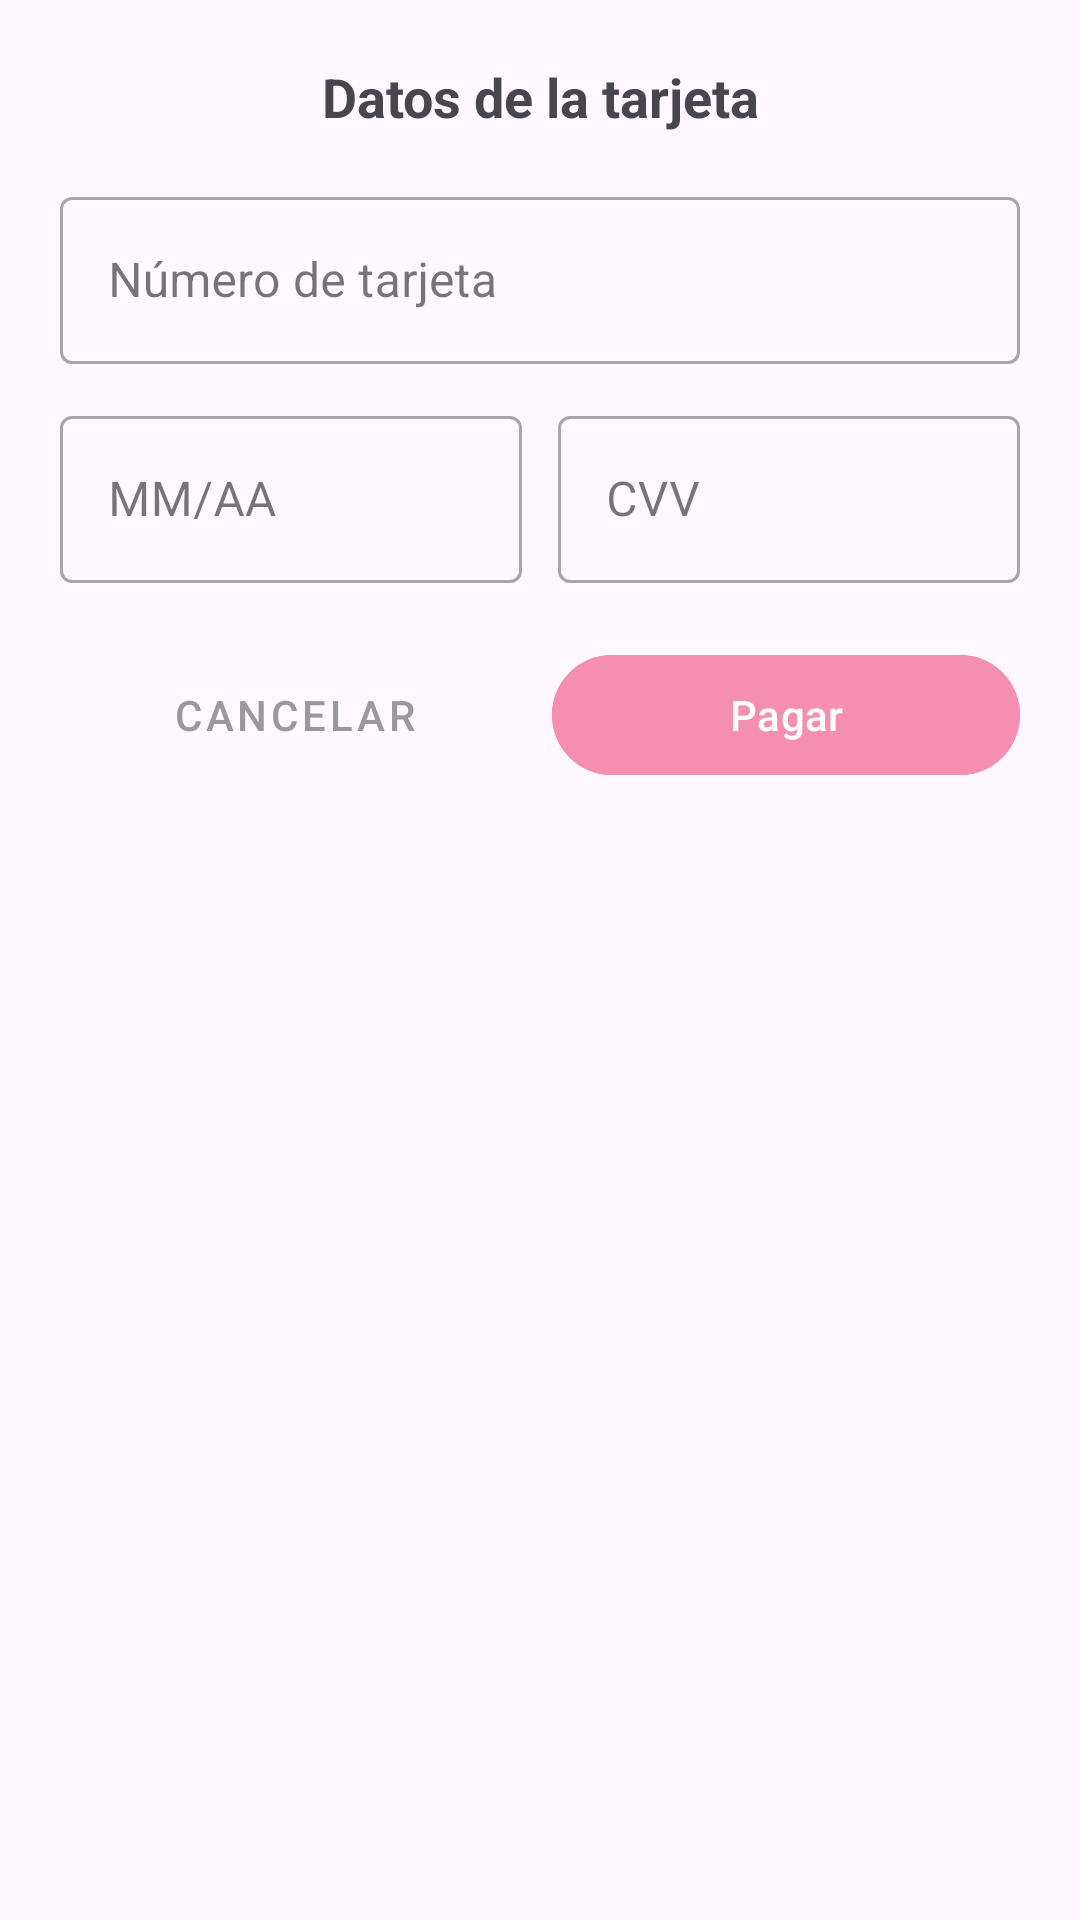

Android layout source for this screen:
<!-- AndroidManifest.xml: application theme Theme.HeleneApp -->
<!-- res/layout/dialog_tarjeta_credito.xml -->
<?xml version="1.0" encoding="utf-8"?>
<LinearLayout xmlns:android="http://schemas.android.com/apk/res/android"
    xmlns:app="http://schemas.android.com/apk/res-auto"
    android:layout_width="match_parent"
    android:layout_height="wrap_content"
    android:orientation="vertical"
    android:padding="20dp">

    <TextView
        android:layout_width="match_parent"
        android:layout_height="wrap_content"
        android:text="Datos de la tarjeta"
        android:textSize="18sp"
        android:textStyle="bold"
        android:textAlignment="center"
        android:layout_marginBottom="16dp" />

    <com.google.android.material.textfield.TextInputLayout
        android:layout_width="match_parent"
        android:layout_height="wrap_content"
        android:hint="Número de tarjeta"
        style="@style/Widget.MaterialComponents.TextInputLayout.OutlinedBox">

        <com.google.android.material.textfield.TextInputEditText
            android:id="@+id/inputNumeroTarjeta"
            android:layout_width="match_parent"
            android:layout_height="wrap_content"
            android:inputType="number"
            android:maxLength="16" />
    </com.google.android.material.textfield.TextInputLayout>

    <LinearLayout
        android:layout_width="match_parent"
        android:layout_height="wrap_content"
        android:orientation="horizontal"
        android:layout_marginTop="12dp">

        <com.google.android.material.textfield.TextInputLayout
            android:layout_width="0dp"
            android:layout_height="wrap_content"
            android:layout_weight="1"
            android:hint="MM/AA"
            style="@style/Widget.MaterialComponents.TextInputLayout.OutlinedBox">

            <com.google.android.material.textfield.TextInputEditText
                android:id="@+id/inputFechaVencimiento"
                android:layout_width="match_parent"
                android:layout_height="wrap_content"
                android:inputType="datetime"
                android:maxLength="5" />
        </com.google.android.material.textfield.TextInputLayout>

        <com.google.android.material.textfield.TextInputLayout
            android:layout_width="0dp"
            android:layout_height="wrap_content"
            android:layout_weight="1"
            android:layout_marginStart="12dp"
            android:hint="CVV"
            style="@style/Widget.MaterialComponents.TextInputLayout.OutlinedBox">

            <com.google.android.material.textfield.TextInputEditText
                android:id="@+id/inputCvv"
                android:layout_width="match_parent"
                android:layout_height="wrap_content"
                android:inputType="number"
                android:maxLength="4" />
        </com.google.android.material.textfield.TextInputLayout>

    </LinearLayout>

    <LinearLayout
        android:layout_width="match_parent"
        android:layout_height="wrap_content"
        android:orientation="horizontal"
        android:layout_marginTop="20dp">

        <com.google.android.material.button.MaterialButton
            android:id="@+id/btnCancelarTarjeta"
            style="@style/Widget.MaterialComponents.Button.TextButton"
            android:layout_width="0dp"
            android:layout_height="48dp"
            android:layout_weight="1"
            android:text="Cancelar"
            android:textColor="#999999" />

        <com.google.android.material.button.MaterialButton
            android:id="@+id/btnPagarTarjeta"
            android:layout_width="0dp"
            android:layout_height="48dp"
            android:layout_weight="1"
            android:layout_marginStart="8dp"
            android:text="Pagar"
            android:textColor="#FFFFFF"
            android:backgroundTint="#F48FB1" />

    </LinearLayout>

</LinearLayout>
<!-- resources referenced by this layout -->
<resources>
  <style name="Theme.HeleneApp" parent="Base.Theme.HeleneApp" />
  <style name="Base.Theme.HeleneApp" parent="Theme.Material3.DayNight.NoActionBar">
          
          
      </style>
</resources>
